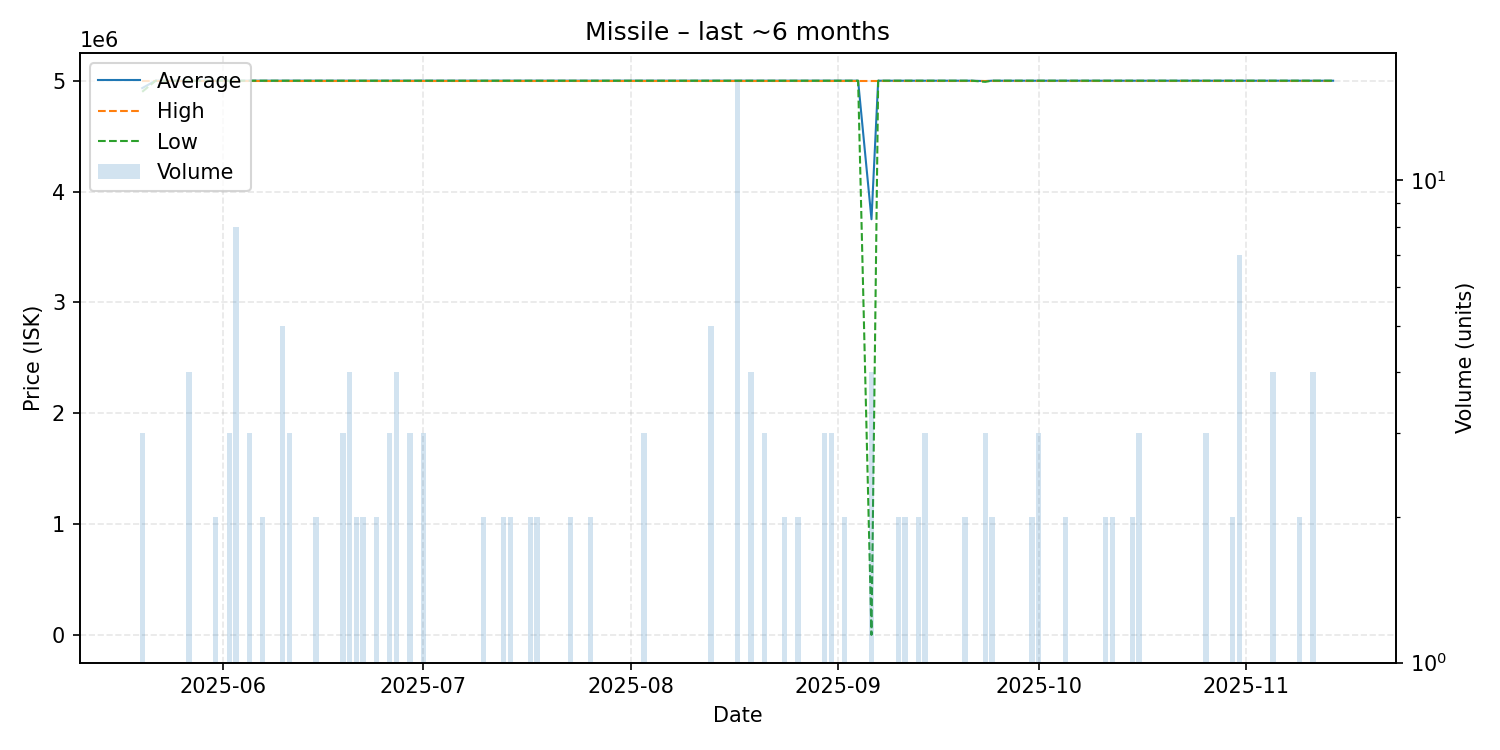

The file beside this chart, header and first rows:
date, average, highest, lowest, order_count, volume
2025-05-20, 4933333, 5000000, 4900000, 2, 3
2025-05-22, 5000000, 5000000, 5000000, 1, 1
2025-05-25, 5000000, 5000000, 5000000, 1, 1
2025-05-27, 5000000, 5000000, 5000000, 3, 4
2025-05-28, 5000000, 5000000, 5000000, 1, 1
2025-05-29, 5000000, 5000000, 5000000, 1, 1
2025-05-30, 5000000, 5000000, 5000000, 1, 1
2025-05-31, 5000000, 5000000, 5000000, 2, 2
2025-06-01, 5000000, 5000000, 5000000, 1, 1
2025-06-02, 5000000, 5000000, 5000000, 2, 3
2025-06-03, 5000000, 5000000, 5000000, 1, 8
2025-06-05, 5000000, 5000000, 5000000, 3, 3
2025-06-07, 5000000, 5000000, 5000000, 1, 2
2025-06-09, 5000000, 5000000, 5000000, 1, 1
2025-06-10, 5000000, 5000000, 5000000, 4, 5
2025-06-11, 5000000, 5000000, 5000000, 3, 3
2025-06-12, 5000000, 5000000, 5000000, 1, 1
2025-06-14, 5000000, 5000000, 5000000, 1, 1
2025-06-15, 5000000, 5000000, 5000000, 2, 2
2025-06-18, 5000000, 5000000, 5000000, 1, 1
2025-06-19, 5000000, 5000000, 5000000, 3, 3
2025-06-20, 5000000, 5000000, 5000000, 3, 4
2025-06-21, 5000000, 5000000, 5000000, 1, 2
2025-06-22, 5000000, 5000000, 5000000, 2, 2
2025-06-24, 5000000, 5000000, 5000000, 2, 2
2025-06-25, 5000000, 5000000, 5000000, 1, 1
2025-06-26, 5000000, 5000000, 5000000, 3, 3
2025-06-27, 5000000, 5000000, 5000000, 4, 4
2025-06-29, 5000000, 5000000, 5000000, 3, 3
2025-06-30, 5000000, 5000000, 5000000, 1, 1
2025-07-01, 5000000, 5000000, 5000000, 2, 3
2025-07-02, 5000000, 5000000, 5000000, 1, 1
2025-07-05, 5000000, 5000000, 5000000, 1, 1
2025-07-07, 5000000, 5000000, 5000000, 1, 1
2025-07-09, 5000000, 5000000, 5000000, 1, 1
2025-07-10, 5000000, 5000000, 5000000, 2, 2
2025-07-11, 5000000, 5000000, 5000000, 1, 1
2025-07-12, 5000000, 5000000, 5000000, 1, 1
2025-07-13, 5000000, 5000000, 5000000, 2, 2
2025-07-14, 5000000, 5000000, 5000000, 2, 2
2025-07-16, 5000000, 5000000, 5000000, 1, 1
2025-07-17, 5000000, 5000000, 5000000, 1, 2
2025-07-18, 5000000, 5000000, 5000000, 2, 2
2025-07-21, 5000000, 5000000, 5000000, 1, 1
2025-07-22, 5000000, 5000000, 5000000, 1, 1
2025-07-23, 5000000, 5000000, 5000000, 2, 2
2025-07-24, 5000000, 5000000, 5000000, 1, 1
2025-07-25, 5000000, 5000000, 5000000, 1, 1
2025-07-26, 5000000, 5000000, 5000000, 2, 2
2025-07-28, 5000000, 5000000, 5000000, 1, 1
2025-07-31, 5000000, 5000000, 5000000, 1, 1
2025-08-02, 5000000, 5000000, 5000000, 1, 1
2025-08-03, 5000000, 5000000, 5000000, 2, 3
2025-08-04, 5000000, 5000000, 5000000, 1, 1
2025-08-05, 5000000, 5000000, 5000000, 1, 1
2025-08-06, 5000000, 5000000, 5000000, 1, 1
2025-08-10, 5000000, 5000000, 5000000, 1, 1
2025-08-13, 5000000, 5000000, 5000000, 2, 5
2025-08-15, 5000000, 5000000, 5000000, 1, 1
2025-08-16, 5000000, 5000000, 5000000, 1, 1
... 61 more rows
